Dataset: dataset_banana (GitHub, AlvianBe/computer_vision_ta). Classes: overripe, ripe, unripe.

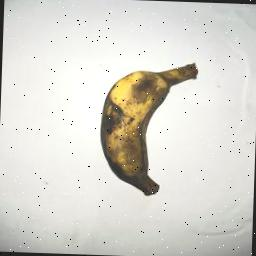
Label: overripe

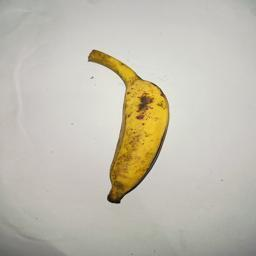
Label: ripe

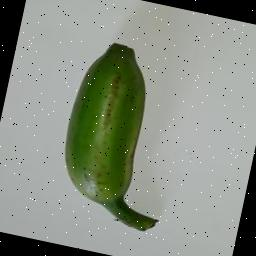
Label: unripe

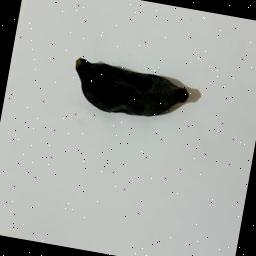
Label: overripe

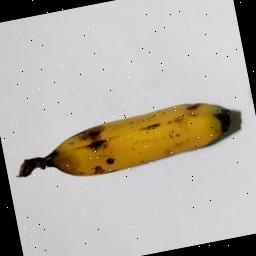
Label: ripe

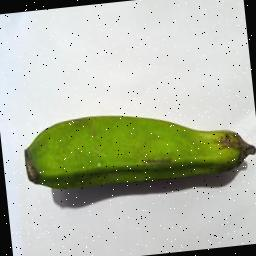
Label: unripe
